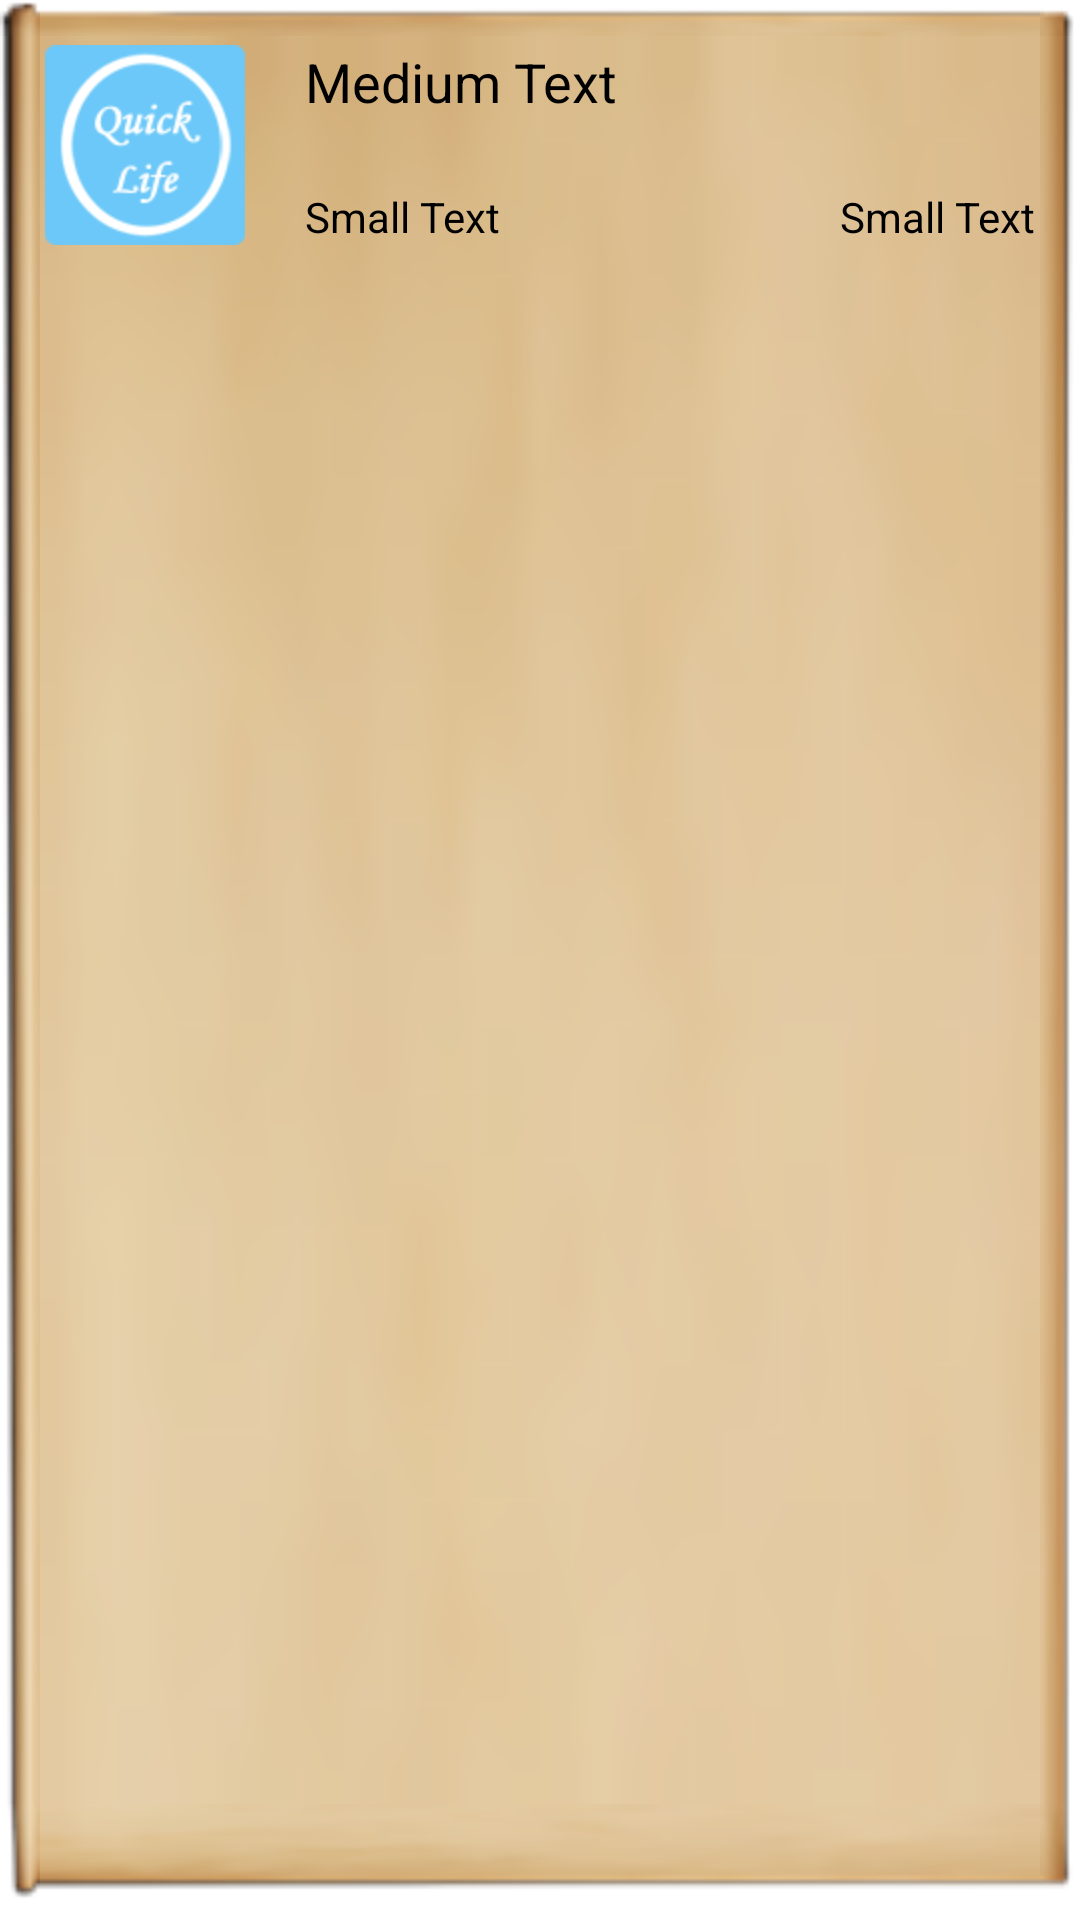

Android layout source for this screen:
<!-- AndroidManifest.xml: application theme AppTheme -->
<!-- res/layout/list_coupons.xml -->
<?xml version="1.0" encoding="utf-8"?>
<RelativeLayout xmlns:android="http://schemas.android.com/apk/res/android"
    android:layout_width="match_parent"
    android:layout_height="match_parent"
    android:background="@drawable/item_bg12"
    android:padding="15dp" >

    <ImageView
        android:id="@+id/list_coupons_image"
        android:layout_width="wrap_content"
        android:layout_height="wrap_content"
        android:layout_alignParentLeft="true"
        android:layout_alignParentTop="true"
        android:src="@drawable/ic_logo_s" />

    <TextView
        android:id="@+id/list_coupons_name"
        android:layout_width="wrap_content"
        android:layout_height="wrap_content"
        android:layout_alignParentTop="true"
        android:layout_marginLeft="20dp"
        android:layout_toRightOf="@+id/list_coupons_image"
        android:text="Medium Text"
        android:textAppearance="?android:attr/textAppearanceMedium"
        android:textColor="@color/list_text_selector" />

    <TextView
        android:id="@+id/list_coupons_buss"
        android:layout_width="wrap_content"
        android:layout_height="wrap_content"
        android:layout_alignBottom="@+id/list_coupons_image"
        android:layout_alignLeft="@+id/list_coupons_name"
        android:layout_toLeftOf="@+id/list_coupons_type"
        android:text="Small Text"
        android:textAppearance="?android:attr/textAppearanceSmall"
        android:textColor="@color/list_text_selector" />

    <TextView
        android:id="@+id/list_coupons_type"
        android:layout_width="wrap_content"
        android:layout_height="wrap_content"
        android:layout_alignBaseline="@+id/list_coupons_buss"
        android:layout_alignBottom="@+id/list_coupons_buss"
        android:layout_alignParentRight="true"
        android:text="Small Text"
        android:textAppearance="?android:attr/textAppearanceSmall"
        android:textColor="@color/list_text_selector" />

</RelativeLayout>
<!-- resources referenced by this layout -->
<resources>
  <!-- drawable ic_logo_s: png bitmap (drawable-hdpi, 8012 bytes) -->
  <style name="AppTheme" parent="AppBaseTheme">
          
      </style>
  <style name="AppBaseTheme" parent="android:Theme.Light">
          
      </style>
</resources>
